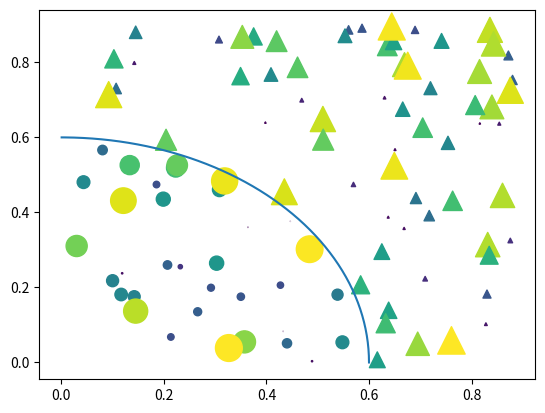
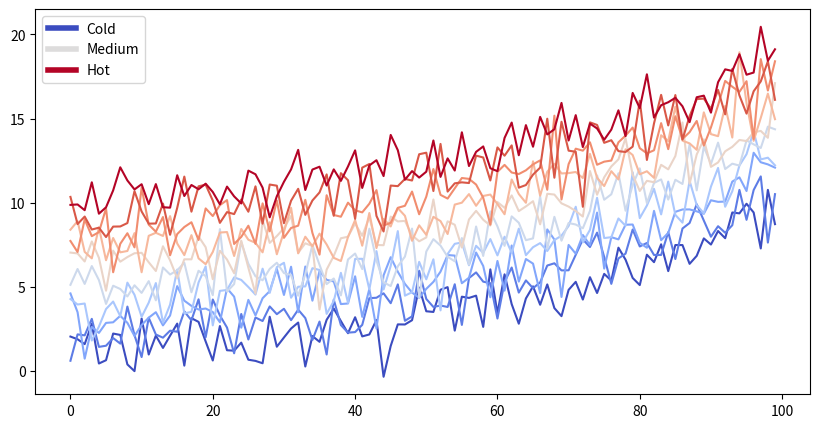

Write the Python code that produced these figures, in order.
import matplotlib.pyplot as plt
import numpy as np

# Fixing random state for reproducibility
np.random.seed(19680801)


N = 100
r0 = 0.6
x = 0.9 * np.random.rand(N)
y = 0.9 * np.random.rand(N)
area = (20 * np.random.rand(N))**2  # 0 to 10 point radii
c = np.sqrt(area)
r = np.sqrt(x ** 2 + y ** 2)
area1 = np.ma.masked_where(r < r0, area)
area2 = np.ma.masked_where(r >= r0, area)
plt.scatter(x, y, s=area1, marker='^', c=c)
plt.scatter(x, y, s=area2, marker='o', c=c)
# Show the boundary between the regions:
theta = np.arange(0, np.pi / 2, 0.01)
plt.plot(r0 * np.cos(theta), r0 * np.sin(theta))

plt.show()

from matplotlib import rcParams, cycler
import matplotlib.pyplot as plt
import numpy as np
plt.ion()

# Fixing random state for reproducibility
np.random.seed(19680801)

N = 10
data = [np.logspace(0, 1, 100) + np.random.randn(100) + ii for ii in range(N)]
data = np.array(data).T
cmap = plt.cm.coolwarm
rcParams['axes.prop_cycle'] = cycler(color=cmap(np.linspace(0, 1, N)))


from matplotlib.lines import Line2D
custom_lines = [Line2D([0], [0], color=cmap(0.), lw=4),
                Line2D([0], [0], color=cmap(.5), lw=4),
                Line2D([0], [0], color=cmap(1.), lw=4)]

fig, ax = plt.subplots(figsize=(10, 5))
lines = ax.plot(data)
ax.legend(custom_lines, ['Cold', 'Medium', 'Hot']);